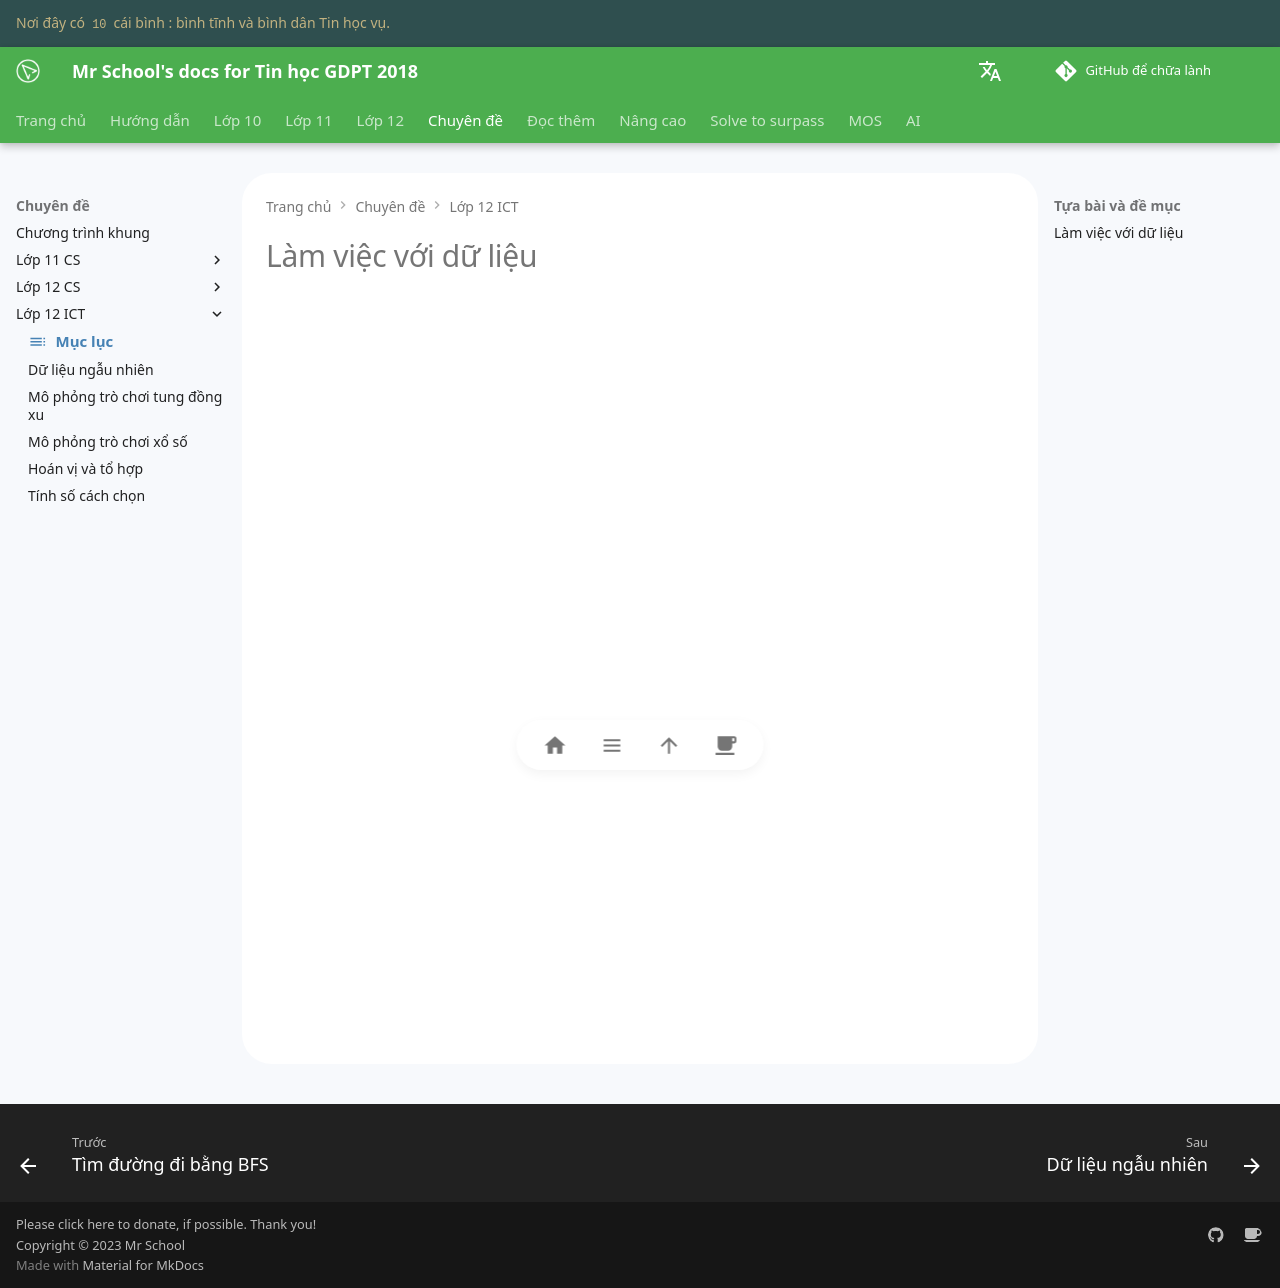

repository: vtchitruong/vtchitruong.github.io · page: special-topics/g12-ict/topic-index/index.html · generator: mkdocs

---
icon: material/table-of-contents
---

# Làm việc với dữ liệu

<div>
    <iframe style="width: 100%; height: 720px" frameBorder=0 src="/special-topics/g12-ict/topic-index.html">Mục lục</iframe>
</div>
